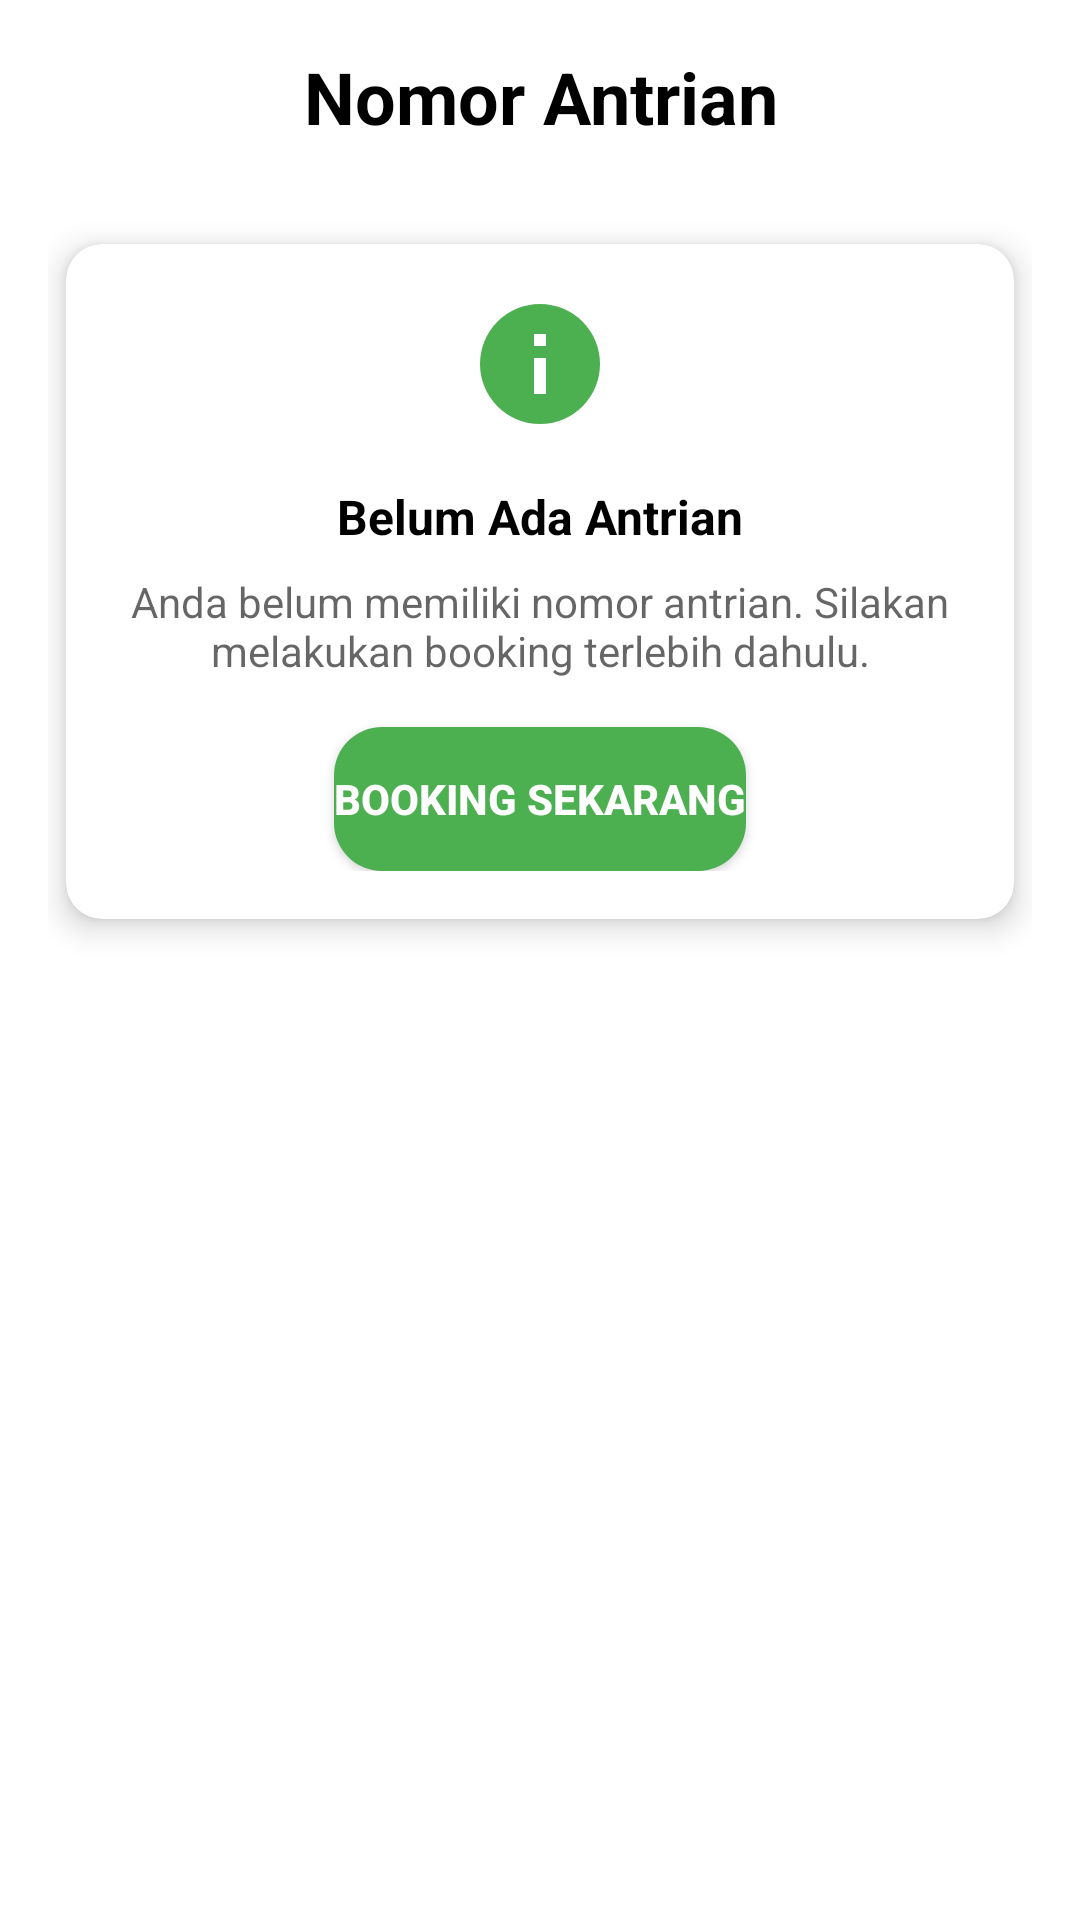

Here is an Android app screen rendered from its layout file. Give the layout XML and the strings, colors and styles it references.
<!-- AndroidManifest.xml: activity theme Theme.SoedCare -->
<!-- res/layout/fragment_antrian.xml -->
<?xml version="1.0" encoding="utf-8"?>
<LinearLayout xmlns:android="http://schemas.android.com/apk/res/android"
    xmlns:app="http://schemas.android.com/apk/res-auto"
    android:layout_width="match_parent"
    android:layout_height="match_parent"
    android:orientation="vertical"
    android:background="?android:attr/colorBackground"
    android:padding="16dp">

    
    <TextView
        android:layout_width="match_parent"
        android:layout_height="wrap_content"
        android:text="Nomor Antrian"
        android:textSize="24sp"
        android:textStyle="bold"
        android:textColor="?attr/colorOnBackground"
        android:gravity="center"
        android:layout_marginBottom="24dp" />

    
    <androidx.cardview.widget.CardView
        android:id="@+id/card_no_queue"
        android:layout_width="match_parent"
        android:layout_height="wrap_content"
        android:layout_marginBottom="24dp"
        app:cardCornerRadius="12dp"
        app:cardElevation="6dp"
        app:cardBackgroundColor="?attr/colorSurface"
        app:cardPreventCornerOverlap="false"
        app:cardUseCompatPadding="true">

        <LinearLayout
            android:layout_width="match_parent"
            android:layout_height="wrap_content"
            android:orientation="vertical"
            android:padding="16dp"
            android:gravity="center">

            <ImageView
                android:layout_width="48dp"
                android:layout_height="48dp"
                android:src="@drawable/ic_info"
                app:tint="?attr/colorPrimary"
                android:layout_marginBottom="16dp" />

            <TextView
                android:layout_width="match_parent"
                android:layout_height="wrap_content"
                android:text="Belum Ada Antrian"
                android:textSize="16sp"
                android:textStyle="bold"
                android:textColor="?attr/colorOnSurface"
                android:gravity="center"
                android:layout_marginBottom="8dp" />

            <TextView
                android:layout_width="match_parent"
                android:layout_height="wrap_content"
                android:text="Anda belum memiliki nomor antrian. Silakan melakukan booking terlebih dahulu."
                android:textSize="14sp"
                android:textColor="?android:attr/textColorSecondary"
                android:gravity="center" />

            <Button
                android:id="@+id/btn_booking_now"
                android:layout_width="wrap_content"
                android:layout_height="wrap_content"
                android:text="Booking Sekarang"
                android:textSize="14sp"
                android:textStyle="bold"
                android:textColor="?attr/colorOnPrimary"
                android:background="@drawable/green_button_selector"
                android:layout_marginTop="16dp" />

        </LinearLayout>

    </androidx.cardview.widget.CardView>

    
    <androidx.cardview.widget.CardView
        android:id="@+id/card_queue_number"
        android:layout_width="match_parent"
        android:layout_height="wrap_content"
        android:layout_marginBottom="24dp"
        android:visibility="gone"
        app:cardCornerRadius="12dp"
        app:cardElevation="6dp"
        app:cardBackgroundColor="?attr/colorPrimary"
        app:cardPreventCornerOverlap="false"
        app:cardUseCompatPadding="true">

        <LinearLayout
            android:layout_width="match_parent"
            android:layout_height="wrap_content"
            android:orientation="vertical"
            android:gravity="center"
            android:padding="32dp">

            <TextView
                android:layout_width="wrap_content"
                android:layout_height="wrap_content"
                android:text="Nomor Antrian Anda"
                android:textSize="16sp"
                android:textColor="?attr/colorOnPrimary"
                android:layout_marginBottom="16dp" />

            <TextView
                android:id="@+id/tv_queue_number"
                android:layout_width="wrap_content"
                android:layout_height="wrap_content"
                android:text=""
                android:textSize="48sp"
                android:textStyle="bold"
                android:textColor="?attr/colorOnPrimary"
                android:layout_marginBottom="16dp" />

            <TextView
                android:id="@+id/tv_queue_status"
                android:layout_width="wrap_content"
                android:layout_height="wrap_content"
                android:text="Terkonfirmasi"
                android:textSize="14sp"
                android:textColor="?attr/colorOnPrimary" />

        </LinearLayout>

    </androidx.cardview.widget.CardView>

    
    <androidx.cardview.widget.CardView
        android:id="@+id/card_booking_info"
        android:layout_width="match_parent"
        android:layout_height="wrap_content"
        android:layout_marginBottom="24dp"
        android:visibility="gone"
        app:cardCornerRadius="12dp"
        app:cardElevation="6dp"
        app:cardBackgroundColor="?attr/colorSurface"
        app:cardPreventCornerOverlap="false"
        app:cardUseCompatPadding="true">

        <LinearLayout
            android:layout_width="match_parent"
            android:layout_height="wrap_content"
            android:orientation="vertical"
            android:padding="16dp">

            <TextView
                android:layout_width="match_parent"
                android:layout_height="wrap_content"
                android:text="Informasi Booking"
                android:textSize="16sp"
                android:textStyle="bold"
                android:textColor="?attr/colorOnSurface"
                android:layout_marginBottom="16dp" />

            <LinearLayout
                android:layout_width="match_parent"
                android:layout_height="wrap_content"
                android:orientation="horizontal"
                android:layout_marginBottom="12dp">

                <TextView
                    android:layout_width="120dp"
                    android:layout_height="wrap_content"
                    android:text="Faskes"
                    android:textSize="14sp"
                    android:textColor="?android:attr/textColorSecondary" />

                <TextView
                    android:id="@+id/tv_faskes_name"
                    android:layout_width="match_parent"
                    android:layout_height="wrap_content"
                    android:text="Faskes Unsoed 1"
                    android:textSize="14sp"
                    android:textColor="?attr/colorOnSurface" />

            </LinearLayout>

            <LinearLayout
                android:layout_width="match_parent"
                android:layout_height="wrap_content"
                android:orientation="horizontal"
                android:layout_marginBottom="12dp">

                <TextView
                    android:layout_width="120dp"
                    android:layout_height="wrap_content"
                    android:text="Tanggal"
                    android:textSize="14sp"
                    android:textColor="?android:attr/textColorSecondary" />

                <TextView
                    android:id="@+id/tv_booking_date"
                    android:layout_width="match_parent"
                    android:layout_height="wrap_content"
                    android:text="15/09/2023"
                    android:textSize="14sp"
                    android:textColor="?attr/colorOnSurface" />

            </LinearLayout>

            <LinearLayout
                android:layout_width="match_parent"
                android:layout_height="wrap_content"
                android:orientation="horizontal"
                android:layout_marginBottom="12dp">

                <TextView
                    android:layout_width="120dp"
                    android:layout_height="wrap_content"
                    android:text="Jam"
                    android:textSize="14sp"
                    android:textColor="?android:attr/textColorSecondary" />

                <TextView
                    android:id="@+id/tv_booking_time"
                    android:layout_width="match_parent"
                    android:layout_height="wrap_content"
                    android:text="10:00"
                    android:textSize="14sp"
                    android:textColor="?attr/colorOnSurface" />

            </LinearLayout>

            <LinearLayout
                android:layout_width="match_parent"
                android:layout_height="wrap_content"
                android:orientation="horizontal">

                <TextView
                    android:layout_width="120dp"
                    android:layout_height="wrap_content"
                    android:text="Status"
                    android:textSize="14sp"
                    android:textColor="?android:attr/textColorSecondary" />

                <TextView
                    android:id="@+id/tv_status"
                    android:layout_width="match_parent"
                    android:layout_height="wrap_content"
                    android:text="Terkonfirmasi"
                    android:textSize="14sp"
                    android:textColor="?attr/colorOnSurface" />

            </LinearLayout>

        </LinearLayout>

    </androidx.cardview.widget.CardView>

    
    <Button
        android:id="@+id/btn_back_to_home"
        android:layout_width="match_parent"
        android:layout_height="wrap_content"
        android:text="Kembali"
        android:textSize="16sp"
        android:textStyle="bold"
        android:textColor="?attr/colorOnPrimary"
        android:background="@drawable/green_button_selector"
        android:visibility="gone" />

</LinearLayout>
<!-- resources referenced by this layout -->
<resources>
  <!-- drawable green_button_selector (drawable) -->
  <?xml version="1.0" encoding="utf-8"?>
  <selector xmlns:android="http://schemas.android.com/apk/res/android">
  
      
      <item android:state_enabled="false">
          <shape android:shape="rectangle">
              <corners android:radius="16dp"/>
              <solid android:color="@color/disabled_button_dark"/>
          </shape>
      </item>
  
      
      <item android:state_pressed="true" android:state_enabled="true">
          <shape android:shape="rectangle">
              <corners android:radius="16dp"/>
              <solid android:color="@color/green_pressed"/>
          </shape>
      </item>
  
      
      <item>
          <shape android:shape="rectangle">
              <corners android:radius="16dp"/>
              <solid android:color="@color/green_primary"/>
          </shape>
      </item>
  </selector>
  <!-- drawable ic_info (drawable) -->
  <?xml version="1.0" encoding="utf-8"?>
  <vector xmlns:android="http://schemas.android.com/apk/res/android"
      android:width="24dp"
      android:height="24dp"
      android:viewportWidth="24"
      android:viewportHeight="24">
      <path
          android:fillColor="#4CAF50"
          android:pathData="M13,9H11V7H13M13,17H11V11H13M12,2A10,10 0 0,0 2,12A10,10 0 0,0 12,22A10,10 0 0,0 22,12A10,10 0 0,0 12,2Z"/>
  </vector>
  <style name="Theme.SoedCare" parent="Theme.MaterialComponents.DayNight.NoActionBar">
          
          <item name="colorPrimary">@color/green_500</item>
          <item name="colorPrimaryVariant">@color/green_700</item>
          <item name="colorOnPrimary">@color/white</item>
  
          
          <item name="colorSecondary">@color/teal_200</item>
          <item name="colorSecondaryVariant">@color/teal_700</item>
          <item name="colorOnSecondary">@color/black</item>
  
  
  
          
          <item name="android:statusBarColor">@color/green_500</item>
          <item name="android:windowLightStatusBar">true</item>
      </style>
  <color name="disabled_button_dark">#424242</color>
  <color name="green_pressed">#43A047</color>
  <color name="green_primary">#4CAF50</color>
  <color name="green_500">#4CAF50</color>
  <color name="green_700">#388E3C</color>
  <color name="white">#FFFFFFFF</color>
  <color name="teal_200">#FF03DAC5</color>
  <color name="teal_700">#FF018786</color>
  <color name="black">#FF000000</color>
</resources>
